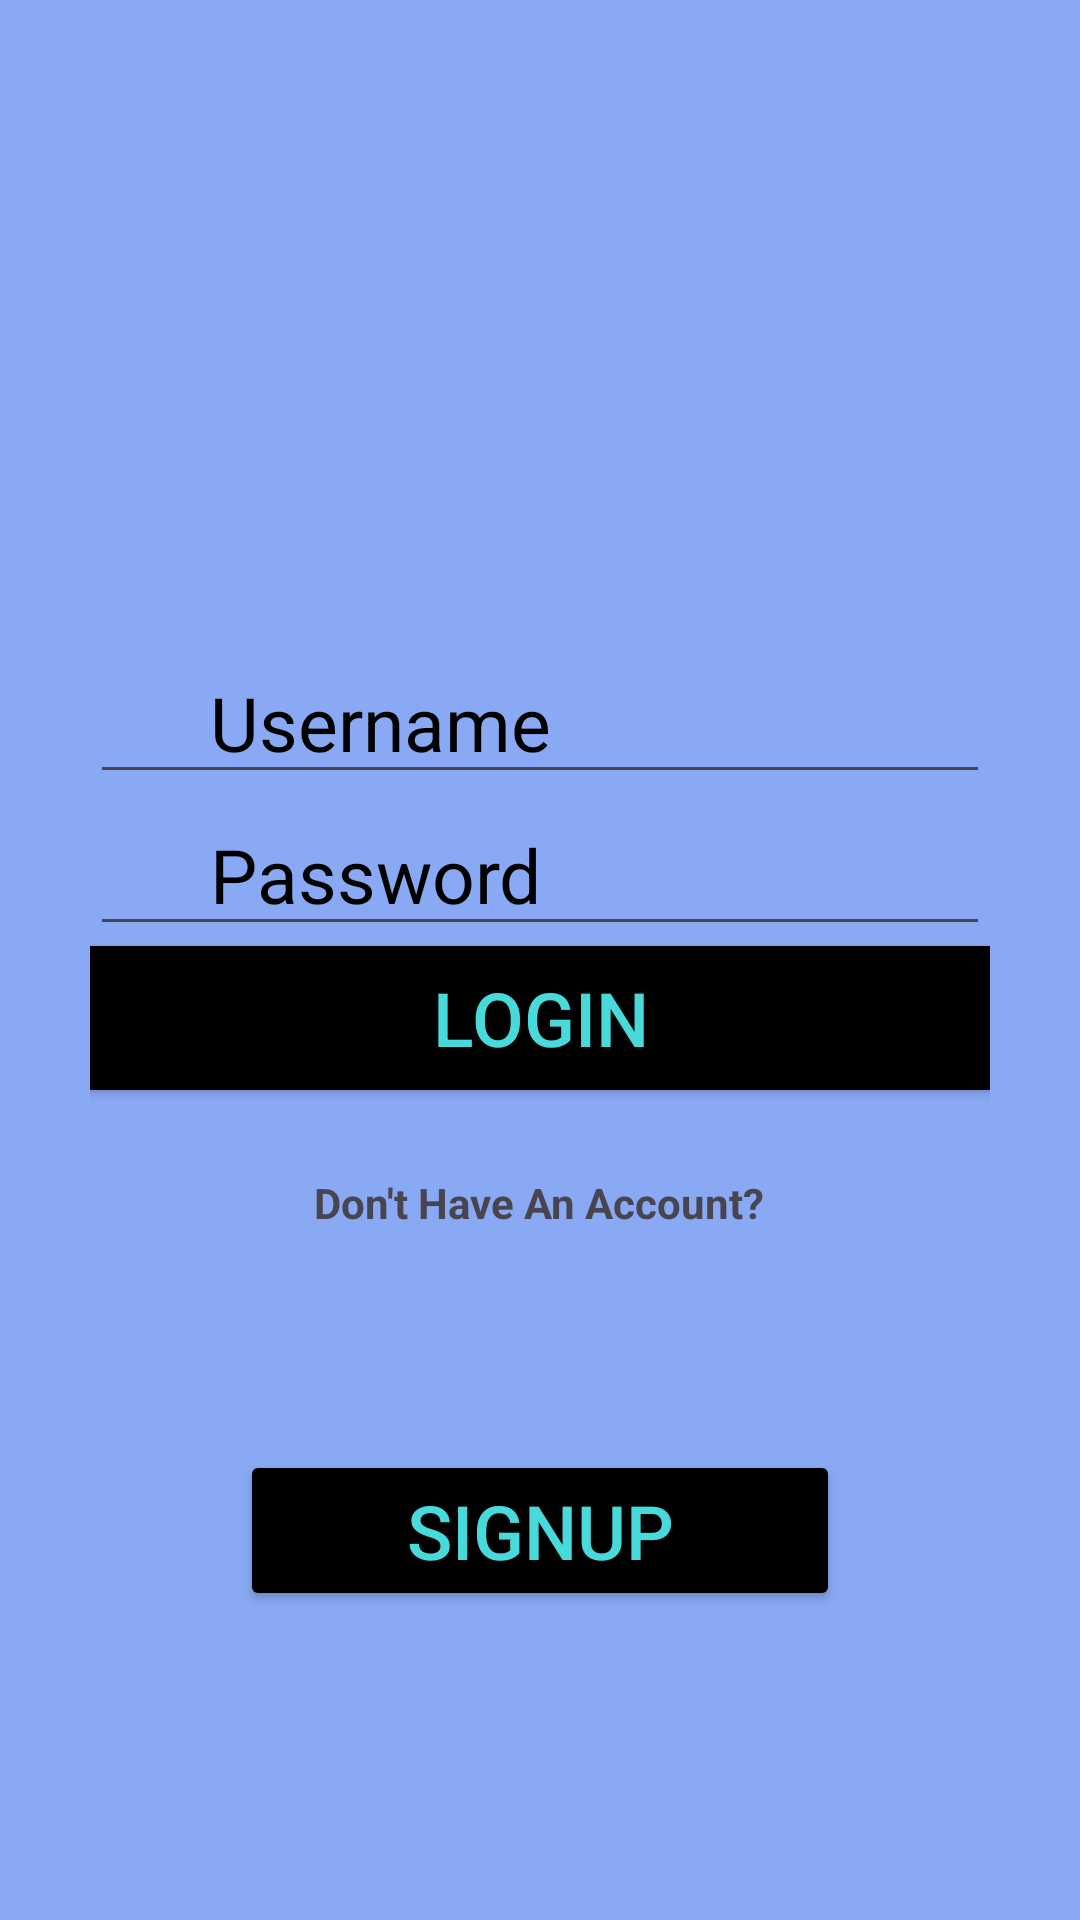

Here is an Android app screen rendered from its layout file. Give the layout XML and the strings, colors and styles it references.
<!-- AndroidManifest.xml: application theme Theme.Material3.DayNight.NoActionBar -->
<!-- res/layout/login_activity.xml -->
<?xml version="1.0" encoding="utf-8"?>
<androidx.constraintlayout.widget.ConstraintLayout
    xmlns:android="http://schemas.android.com/apk/res/android"
    xmlns:app="http://schemas.android.com/apk/res-auto"
    xmlns:tools="http://schemas.android.com/tools"
    android:padding="30dp"
    android:layout_width="match_parent"
    android:layout_height="match_parent"
    android:background="@color/lightviolet">

    <EditText
        android:id="@+id/tusername"
        android:layout_width="match_parent"
        android:layout_height="wrap_content"
        android:layout_marginTop="184dp"
        android:ems="10"
        android:hint="@string/username"
        android:inputType="text"
        android:paddingStart="40dp"
        android:paddingEnd="40dp"
        android:textColorHint="@color/black"
        android:textSize="25sp"
        app:layout_constraintEnd_toEndOf="parent"
        app:layout_constraintHorizontal_bias="0.0"
        app:layout_constraintStart_toStartOf="parent"
        app:layout_constraintTop_toTopOf="parent" />

    <EditText
        android:id="@+id/tpassword"
        android:layout_width="match_parent"
        android:layout_height="wrap_content"
        android:ems="10"
        android:hint="@string/password"
        android:inputType="textPassword"
        android:paddingStart="40dp"
        android:paddingEnd="40dp"
        android:textColorHint="@color/black"
        android:textSize="25sp"
        app:layout_constraintEnd_toEndOf="parent"
        app:layout_constraintStart_toStartOf="parent"
        app:layout_constraintTop_toBottomOf="@+id/tusername"
        tools:ignore="Autofill,MissingConstraints,RtlSymmetry,VisualLintTextFieldSize" />

    <Button
        android:id="@+id/bsubmit"
        android:layout_width="match_parent"
        android:layout_height="wrap_content"
        android:background="@color/black"
        android:text="@string/login"
        android:textColor="@color/teal"
        android:textSize="25sp"
        app:layout_constraintEnd_toEndOf="parent"
        app:layout_constraintHorizontal_bias="0.0"
        app:layout_constraintStart_toStartOf="parent"
        app:layout_constraintTop_toBottomOf="@+id/tpassword" />

    <TextView
        android:id="@+id/textview"
        android:layout_width="wrap_content"
        android:layout_height="wrap_content"
        android:layout_marginTop="28dp"
        android:text="@string/text"
        android:textStyle="bold"
        app:layout_constraintEnd_toEndOf="parent"
        app:layout_constraintHorizontal_bias="0.497"
        app:layout_constraintStart_toStartOf="parent"
        app:layout_constraintTop_toBottomOf="@+id/bsubmit" />

    <Button
        android:id="@+id/tsignup"
        android:layout_width="200dp"
        android:layout_height="wrap_content"
        android:layout_margin="10dp"
        android:layout_marginHorizontal="16dp"
        android:backgroundTint="@color/black"
        android:text="@string/signup"
        android:textColor="@color/teal"
        android:textSize="25sp"
        app:layout_constraintBottom_toBottomOf="parent"
        app:layout_constraintEnd_toEndOf="parent"
        app:layout_constraintStart_toStartOf="parent"
        app:layout_constraintTop_toBottomOf="@+id/textview" />

</androidx.constraintlayout.widget.ConstraintLayout>
<!-- resources referenced by this layout -->
<resources>
  <color name="black">#FF000000</color>
  <color name="lightviolet">#8AA9F4</color>
  <color name="teal">#48DADA</color>
  <string name="login">Login</string>
  <string name="password">Password</string>
  <string name="signup">Signup</string>
  <string name="text">Don\'t Have An Account?</string>
  <string name="username">Username</string>
</resources>
